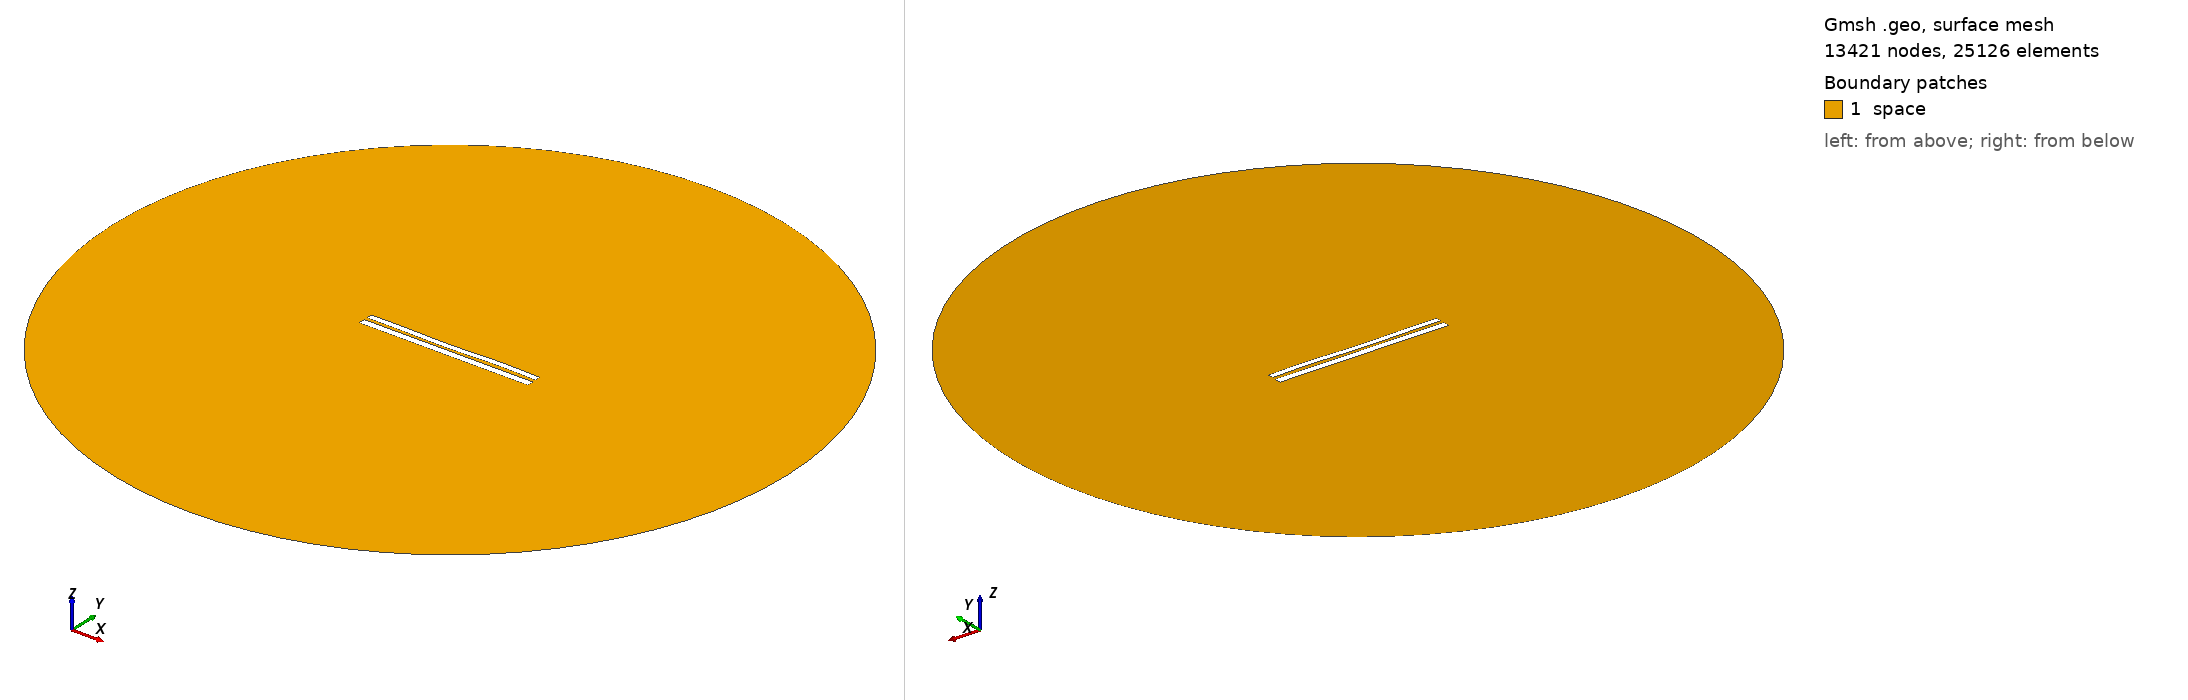

Gmsh geometry script, surface-meshed: 13421 nodes, 25126 surface elements. Boundary patches (legend numbers): 1 space. Left view from above one corner, right view from below the opposite corner. Legend entries are the model's physical surfaces. The drawing asked Gmsh for element sizes between 1% and 20% of the model's largest extent; the script's own settings can give other sizes.

=== 7255.geo (drawn) ===
//---------------------------------------
// Geometry kernel
//---------------------------------------

SetFactory("OpenCASCADE");



//---------------------------------------
// Parameters of the geometry
//---------------------------------------

// Overetch of the upper plate
overetch = 0.25;

// Distance between the plates
distance = 1.75;

// Discretization over the x axis (for the deformation)
nx = 50; 

// Length of the plate
L = 100 - overetch; 

// Number of modes
n = 4; 

// 1st mode coefficient
coeff(1) = 0.07499999999999998;
beta(1) = 0.596864 * 3.1415926535 / L;

// 2nd mode coefficient
coeff(2) = -0.15;
beta(2) = 1.49418 * 3.1415926535 / L;

// 3rd mode coefficient
coeff(3) = -0.15;
beta(3) = 2.50025 * 3.1415926535 / L;

// 4th mode coefficient
coeff(4) = 0.15;
beta(4) = 3.49999 * 3.1415926535 / L;



//---------------------------------------
// Upper plate (deformed rectangle)
//---------------------------------------

// Coordiantes of the upper plate
xmin = -50;
xmax = 50 - overetch;

// Height of the upper plate
yheight = 4 - 2 * overetch;

// Indexes of the points
UpperID[] = {};
LowerID[] = {};
LeftID[] = {};
RightID[] = {};

// Point index
p = 1;

// Horizontal edges
For i In {1:nx}
    x = xmin + (i-1)*(xmax - xmin)/(nx-1);

    y_bottom = distance / 2 + overetch;
    For j In {1:n}
        C = (Cosh(beta(j)*L) + Cos(beta(j)*L)) / (Sinh(beta(j)*L) + Sin(beta(j)*L));
        y_bottom  = y_bottom + coeff(j) * (Cosh(beta(j)*(x+50)) - Cos(beta(j)*(x+50)) - C * (Sinh(beta(j)*(x+50)) - Sin(beta(j)*(x+50))));
    EndFor

    y_top = y_bottom + yheight;

    Point(p) = {x, y_top, 0, 1.0};
    UpperID[i] = p;
    p = p + 1;

    Point(p) = {x, y_bottom, 0, 1.0};
    LowerID[i] = p;
    p = p + 1;
EndFor

// Create point lists
UpperPts[] = {}; LowerPts[] = {};
For i In {1:nx}
  UpperPts[] += {UpperID[i]};
  LowerPts[] += {LowerID[i]};
EndFor

// Build splines
Spline(1) = {UpperPts[]};
Spline(2) = {LowerPts[]};
Line(3) = {LowerPts[nx-1], UpperPts[nx-1]};
Line(4) = {LowerPts[0], UpperPts[0]};

// Build the plane surface
Curve Loop(1) = {2, 3, -1, -4};
Plane Surface(1) = {1};



//---------------------------------------
// Lower plate (rectangle)
//---------------------------------------

// Vertices
Point(1001) = {-50, -1, 0, 1.0};
Point(1002) = { 50, -1, 0, 1.0};
Point(1003) = { 50,  -5, 0, 1.0};
Point(1004) = {-50,  -5, 0, 1.0};

// Edges
Line(5) = {1001, 1002};
Line(6) = {1002, 1003};
Line(7) = {1003, 1004};
Line(8) = {1004, 1001};

// Plane surface
Line Loop(2) = {5, 6, 7, 8};
Plane Surface(2) = {2}; 



//---------------------------------------
// Outer (fictious) boundary
//---------------------------------------

// Points
Point(1005) = {0, 0, 0};       // Center
Point(1006) = {200, 0, 0};     // Start point
Point(1007) = {0, 200, 0};     // 90 degrees
Point(1008) = {-200, 0, 0};    // 180 degrees
Point(1009) = {0, -200, 0};    // 270 degrees

// Circle arcs (each needs start, center, end)
Circle(9) = {1006, 1005, 1007};
Circle(10) = {1007, 1005, 1008};
Circle(11) = {1008, 1005, 1009};
Circle(12) = {1009, 1005, 1006};

// Plane surface for the entire domain
Curve Loop(3) = {9, 10, 11, 12};
Surface(3) = {3};

// Subtract the plates from the whole domain to obtain the actual domain where we want to solve the equations
BooleanDifference{ Surface{3}; Delete; }{ Surface{1}; Surface{2}; Delete; }




//---------------------------------------
// Transfinite Lines/Curves
//---------------------------------------

// Set the number of points on the boundaries
r = 7;

// Plates
Transfinite Curve {1, 2} = 50*r Using Progression 1;
Transfinite Curve {3, 4} = 2*r Using Progression 1;
Transfinite Line {5, 7} = 50*r Using Progression 1;
Transfinite Line {6, 8} = 2*r Using Progression 1;

// Outer boundary
Transfinite Line {9, 10, 11, 12} = 20 Using Progression 1;



//---------------------------------------
// Physical groups
//---------------------------------------                

// Physical curves (boundaries)
Physical Line("force_segment", 10) = {2};
Physical Line("upper_plate", 11) = {1, 3, 4};
Physical Line("lower_plate", 12) = {5, 6, 7, 8};
Physical Line("boundary", 20) = {9, 10, 11, 12};

// Physical Surfaces
Physical Surface("space", 30) = {3};



//---------------------------------------
// 6. Generate the Mesh
//---------------------------------------

// 2D mesh generation
Mesh 2;
